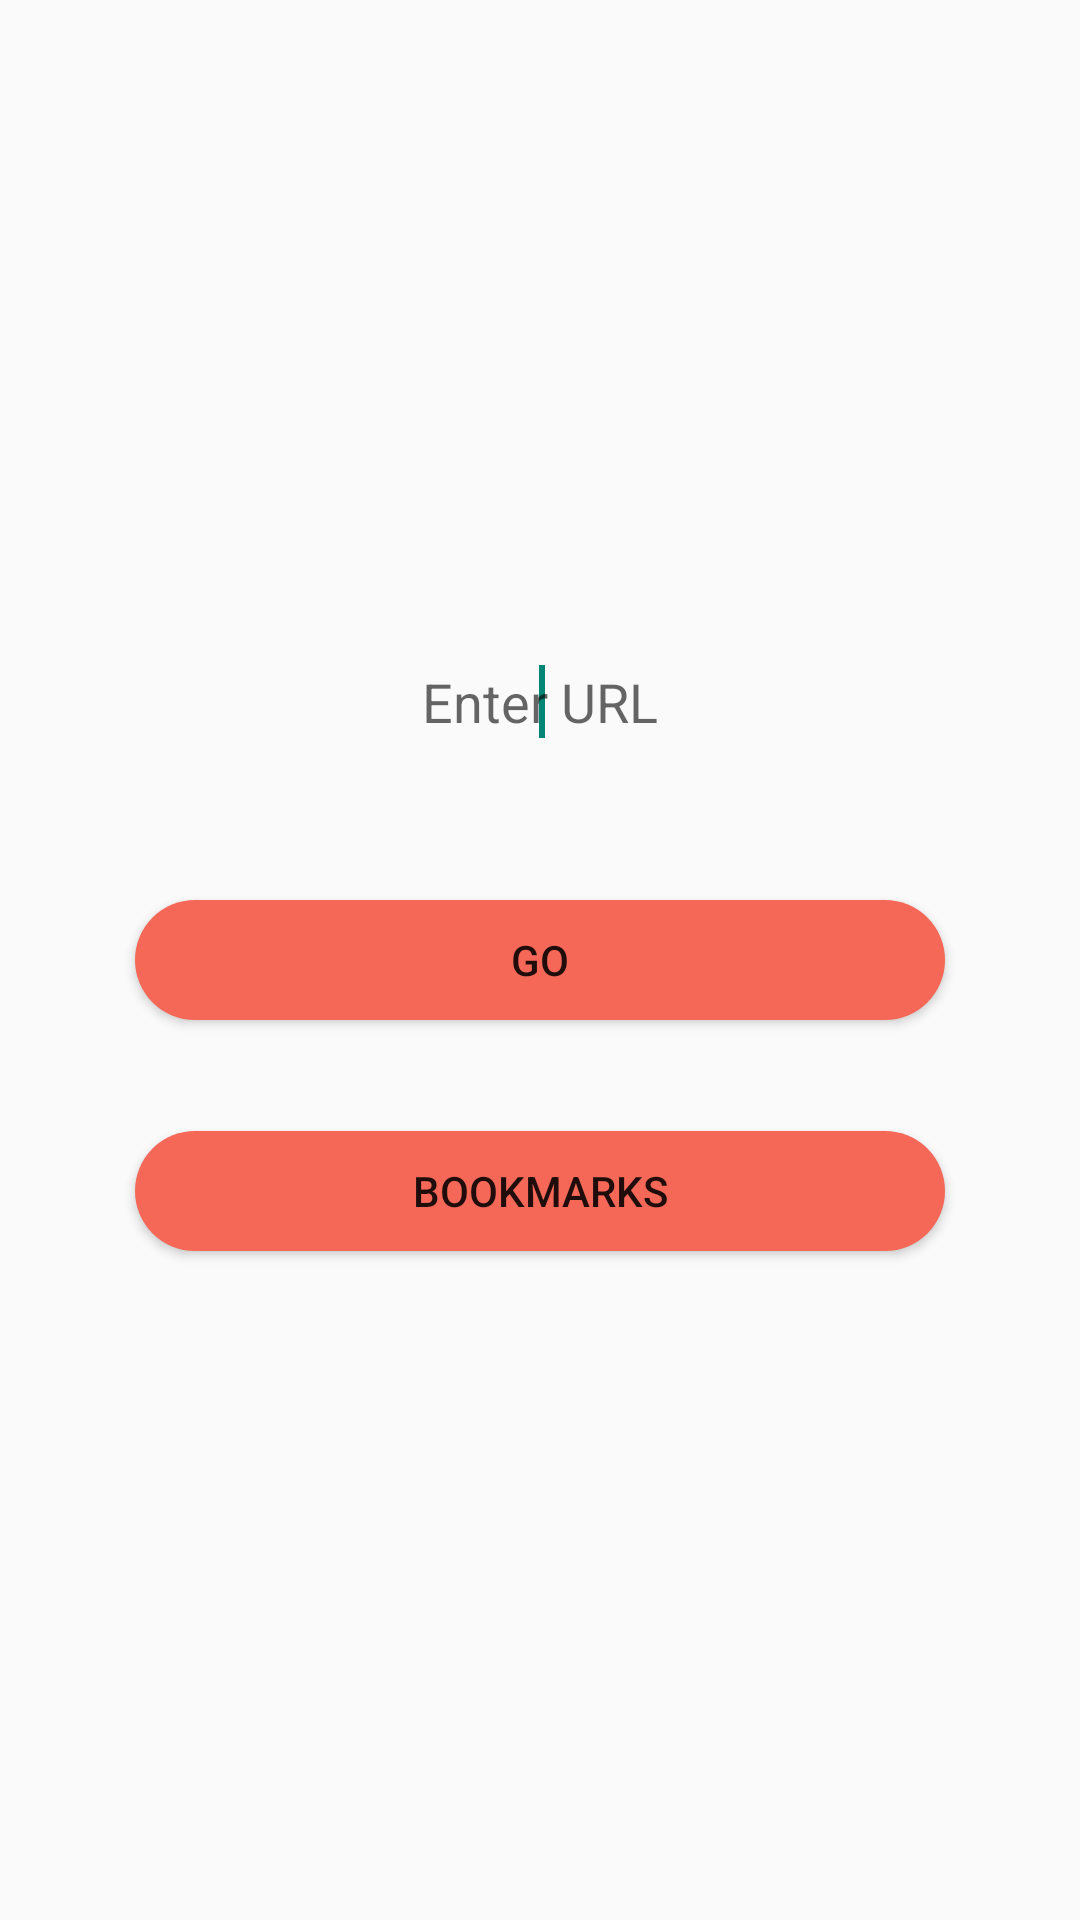

Here is an Android app screen rendered from its layout file. Give the layout XML and the strings, colors and styles it references.
<!-- AndroidManifest.xml: application theme AppTheme -->
<!-- res/layout/activity_url.xml -->
<RelativeLayout xmlns:android="http://schemas.android.com/apk/res/android"
    xmlns:tools="http://schemas.android.com/tools"
    android:layout_width="match_parent"
    android:layout_height="match_parent"
    android:background="@drawable/unnamed"
    tools:context="${relativePackage}.${activityClass}" >

    <Button
        android:id="@+id/buttonUrlGo"
        android:layout_width="wrap_content"
        android:layout_height="40dp"
        android:layout_centerHorizontal="true"
        android:layout_centerVertical="true"
        android:background="@drawable/button_shape_orange"
        android:text="GO" />

    <EditText
        android:id="@+id/editTextUrlLink"
        android:layout_width="238dp"
        android:layout_height="30dp"
        android:layout_above="@+id/buttonUrlGo"
        android:layout_alignLeft="@+id/buttonUrlGo"
        android:layout_alignRight="@+id/buttonUrlGo"
        android:layout_marginBottom="51dp"
        android:background="@drawable/edittext_default_bg"
        android:ems="10"
        android:gravity="center"
        android:hint="Enter URL" >

        <requestFocus />
    </EditText>

    <Button
        android:id="@+id/buttonViewBookmarks"
        android:layout_width="wrap_content"
        android:layout_height="40dp"
        android:layout_alignLeft="@+id/buttonUrlGo"
        android:layout_below="@+id/buttonUrlGo"
        android:layout_marginTop="37dp"
        android:background="@drawable/button_shape_orange"
        android:text="BOOKMARKS" />

</RelativeLayout>
<!-- resources referenced by this layout -->
<resources>
  <!-- drawable button_shape_orange (drawable-mdpi) -->
  <?xml version="1.0" encoding="utf-8"?>
  <shape xmlns:android="http://schemas.android.com/apk/res/android"
      android:shape="rectangle" >
  
      <corners android:radius="20dp" />
  
      <solid android:color="#F56857" />
  
      <padding
          android:bottom="0dp"
          android:left="0dp"
          android:right="0dp"
          android:top="0dp" />
  
      <size
          android:height="60dp"
          android:width="270dp" />
  
  </shape>
  <style name="AppTheme" parent="AppBaseTheme">
          
      </style>
  <style name="AppBaseTheme" parent="Theme.AppCompat.Light">
          
      </style>
</resources>
